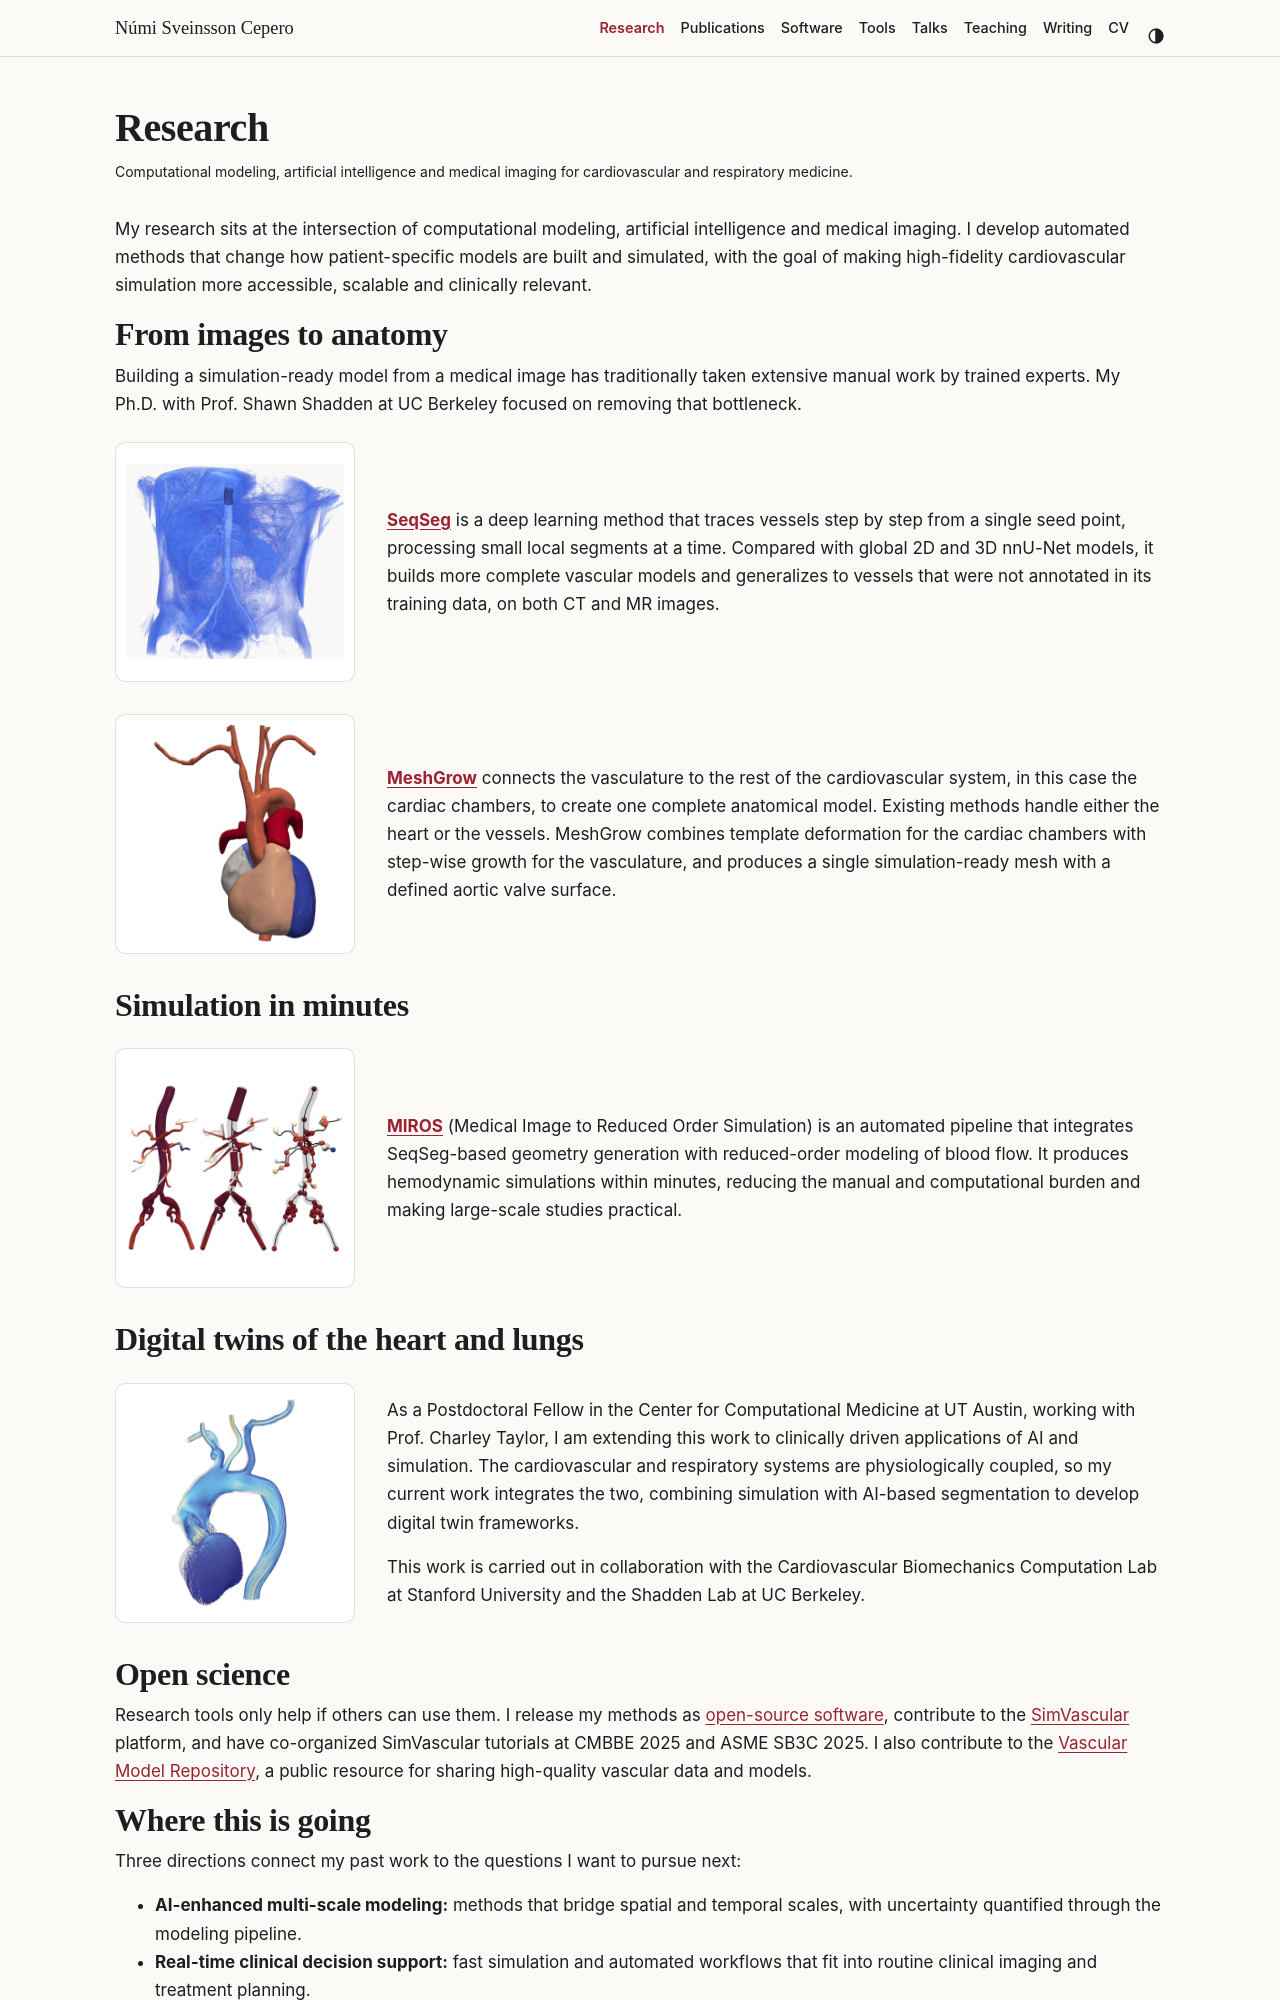

repository: numisveinsson/numisveinsson.github.io · page: research/index.html · generator: jekyll

---
layout: page
permalink: /research/
title: Research
description: Computational modeling, artificial intelligence and medical imaging for cardiovascular and respiratory medicine.
nav: true
nav_order: 1
---

My research sits at the intersection of computational modeling, artificial intelligence and medical imaging. I develop automated methods that change how patient-specific models are built and simulated, with the goal of making high-fidelity cardiovascular simulation more accessible, scalable and clinically relevant.

## From images to anatomy

Building a simulation-ready model from a medical image has traditionally taken extensive manual work by trained experts. My Ph.D. with Prof. Shawn Shadden at UC Berkeley focused on removing that bottleneck.

<div class="research-row">
<figure class="plate">
<img src="{{ '/assets/img/home/theme-anatomy.jpg' | relative_url }}" alt="Aorta and iliac arteries traced automatically through an abdominal CT volume" loading="lazy">
</figure>
<div markdown="1">

**[SeqSeg](https://doi.org/10.1007/s10439-024-03611-z)** is a deep learning method that traces vessels step by step from a single seed point, processing small local segments at a time. Compared with global 2D and 3D nnU-Net models, it builds more complete vascular models and generalizes to vessels that were not annotated in its training data, on both CT and MR images.

</div>
</div>

<div class="research-row">
<figure class="plate">
<img src="{{ '/assets/img/home/work-meshgrow.jpg' | relative_url }}" alt="MeshGrow model of the heart chambers joined to the aorta and its branches" loading="lazy">
</figure>
<div markdown="1">

**[MeshGrow](https://doi.org/10.1177/20480040261455944)** connects the vasculature to the rest of the cardiovascular system, in this case the cardiac chambers, to create one complete anatomical model. Existing methods handle either the heart or the vessels. MeshGrow combines template deformation for the cardiac chambers with step-wise growth for the vasculature, and produces a single simulation-ready mesh with a defined aortic valve surface.

</div>
</div>

## Simulation in minutes

<div class="research-row">
<figure class="plate">
<img src="{{ '/assets/img/home/theme-simulation.jpg' | relative_url }}" alt="A vascular model simplified step by step into a reduced-order network of vessels and junctions" loading="lazy">
</figure>
<div markdown="1">

**[MIROS](https://github.com/BryannGan/MIROS)** (Medical Image to Reduced Order Simulation) is an automated pipeline that integrates SeqSeg-based geometry generation with reduced-order modeling of blood flow. It produces hemodynamic simulations within minutes, reducing the manual and computational burden and making large-scale studies practical.

</div>
</div>

## Digital twins of the heart and lungs

<div class="research-row">
<figure class="plate">
<img src="{{ '/assets/img/home/theme-twins.jpg' | relative_url }}" alt="Simulated blood flow streamlines through a patient-specific heart and aorta" loading="lazy">
</figure>
<div markdown="1">

As a Postdoctoral Fellow in the Center for Computational Medicine at UT Austin, working with Prof. Charley Taylor, I am extending this work to clinically driven applications of AI and simulation. The cardiovascular and respiratory systems are physiologically coupled, so my current work integrates the two, combining simulation with AI-based segmentation to develop digital twin frameworks.

This work is carried out in collaboration with the Cardiovascular Biomechanics Computation Lab at Stanford University and the Shadden Lab at UC Berkeley.

</div>
</div>
